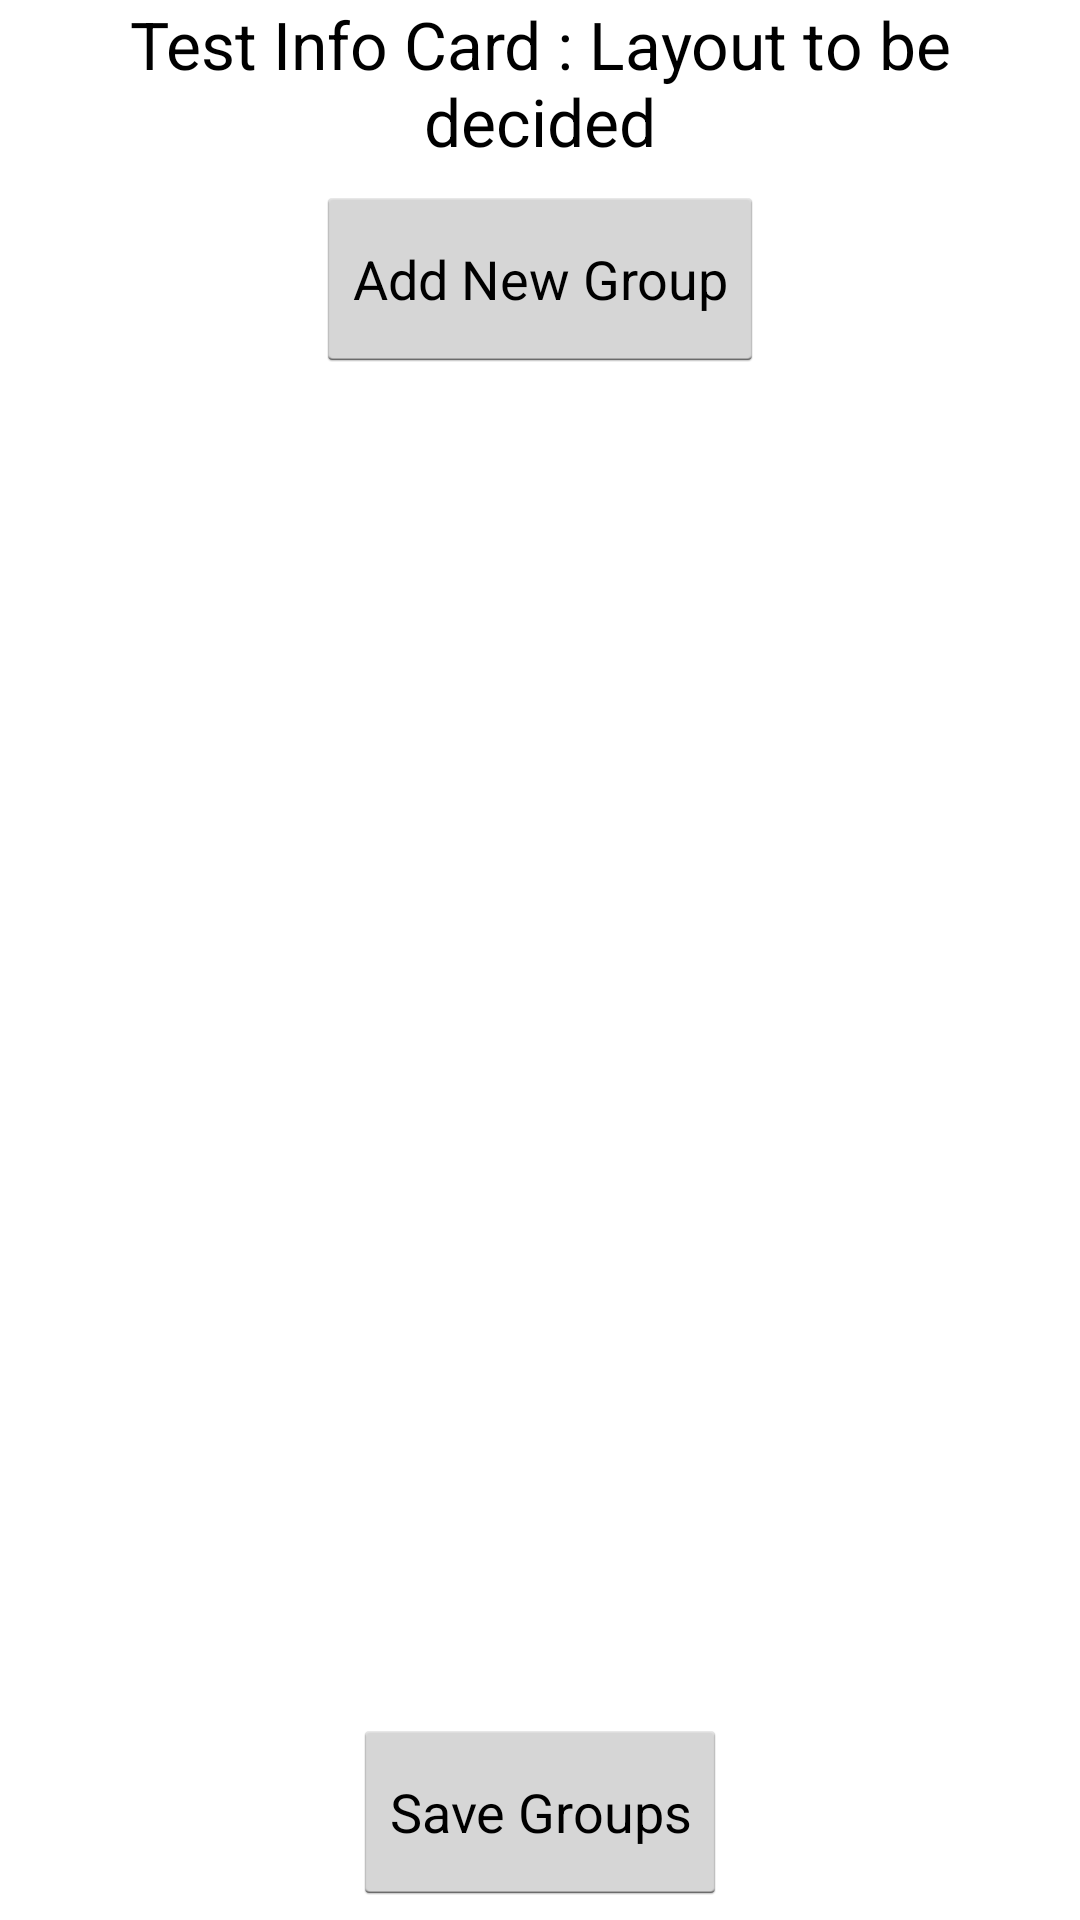

Here is an Android app screen rendered from its layout file. Give the layout XML and the strings, colors and styles it references.
<!-- AndroidManifest.xml: application theme android:Theme.Holo.Light -->
<!-- res/layout/fa_create_group.xml -->
<?xml version="1.0" encoding="utf-8"?>

<LinearLayout xmlns:android="http://schemas.android.com/apk/res/android"
    android:layout_width="match_parent"
    android:layout_height="match_parent"
    android:layout_marginTop="20dp"
    android:descendantFocusability="beforeDescendants"
    android:focusableInTouchMode="true"
    android:orientation="vertical"
    android:weightSum="20" >

    <TextView
        android:id="@+id/tvTestInfoCardGp"
        android:layout_width="match_parent"
        android:layout_height="0dip"
        android:layout_marginLeft="10dp"
        android:layout_marginRight="10dp"
        android:layout_weight="2"
        android:gravity="center_horizontal"
        android:text="Test Info Card : Layout to be decided"
        android:textAppearance="?android:attr/textAppearanceLarge" />

    <Button
        android:id="@+id/btAddNewGroup"
        android:layout_width="wrap_content"
        android:layout_height="0dip"
        android:layout_gravity="center_horizontal"
        android:layout_marginBottom="5sp"
        android:layout_weight="2"
        android:text="Add New Group" />

    <ListView
        android:id="@+id/lvStudentGroup"
        android:layout_width="match_parent"
        android:layout_height="0dip"
        android:layout_marginLeft="10dp"
        android:layout_marginRight="10dp"
        android:layout_marginTop="10dp"
        android:layout_weight="14" >
    </ListView>

    <Button
        android:id="@+id/btSaveGroup"
        android:layout_width="wrap_content"
        android:layout_height="0dip"
        android:layout_gravity="center_horizontal"
        android:layout_marginBottom="5sp"
        android:layout_weight="2"
        android:text="Save Groups" />

</LinearLayout>
<!-- resources referenced by this layout -->
<resources>

</resources>
